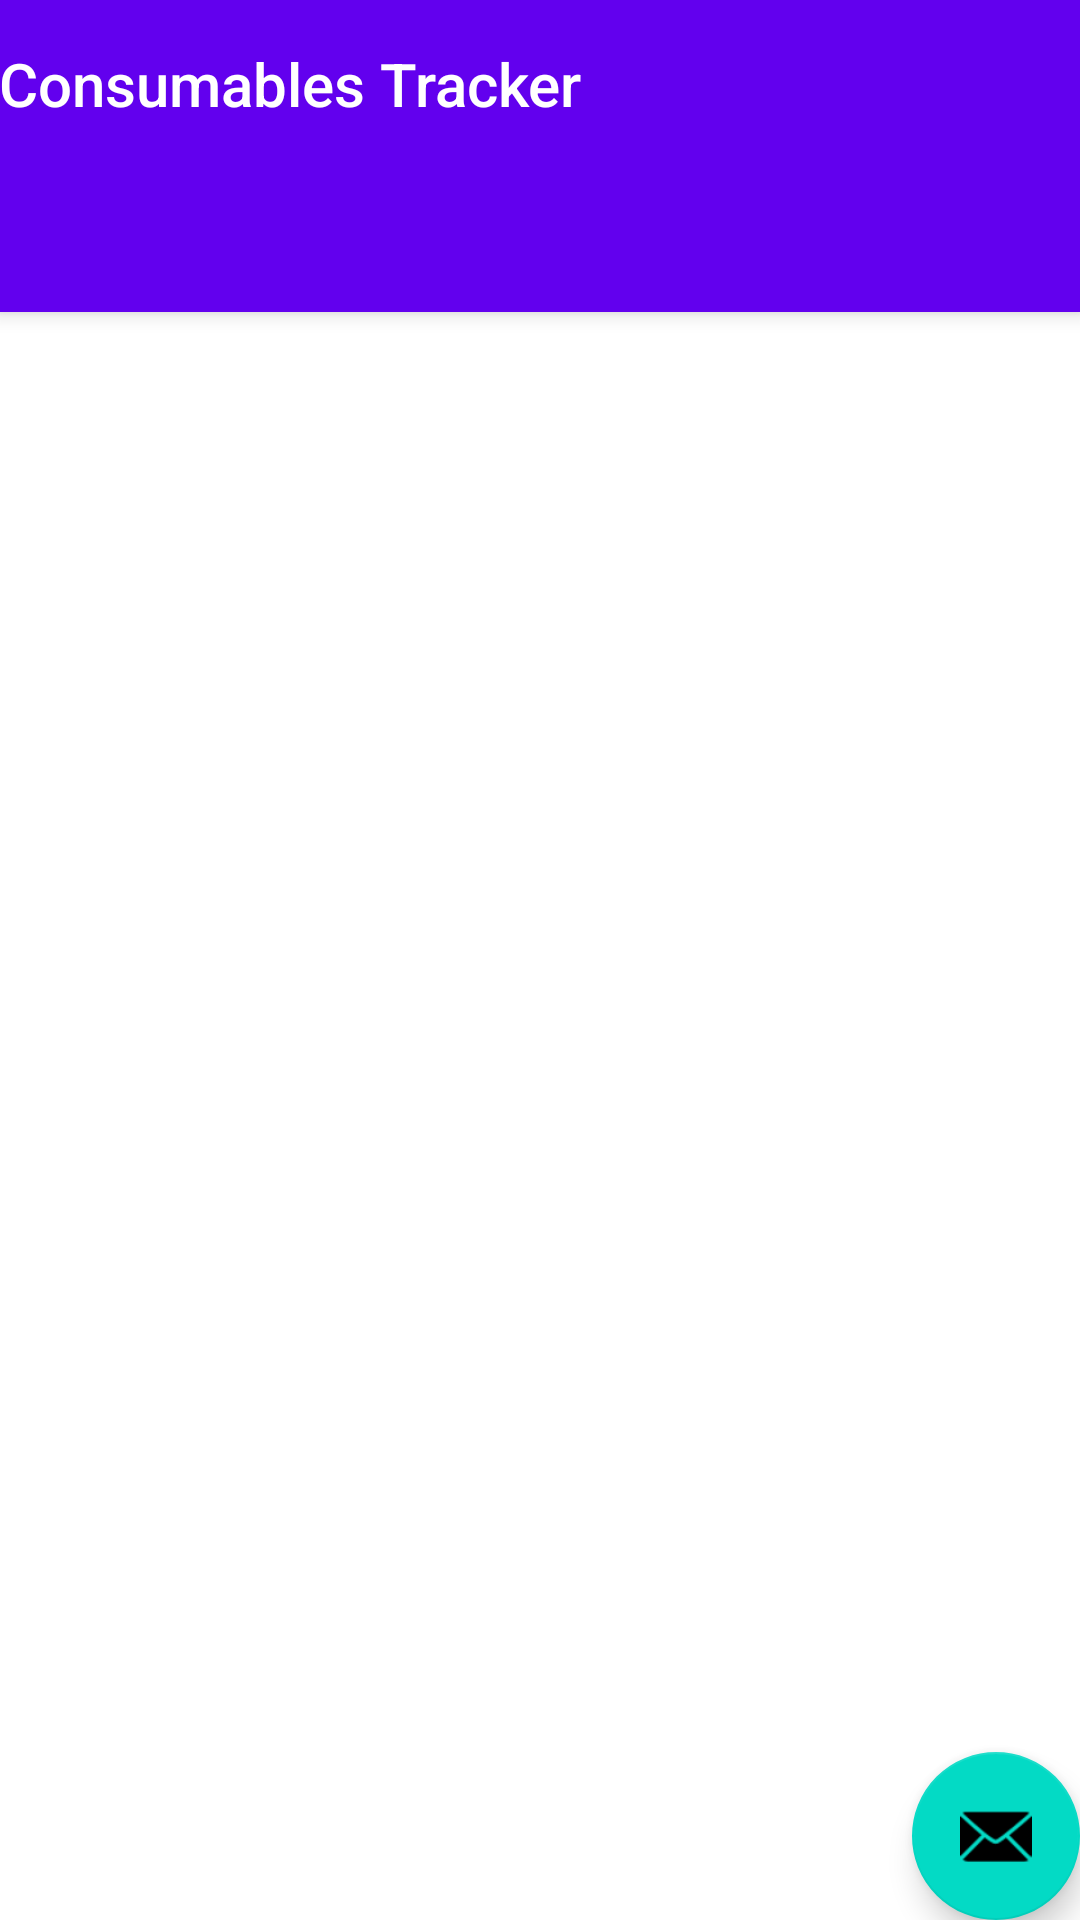

The Android layout XML behind this screen, and the referenced resources:
<!-- AndroidManifest.xml: application theme Theme.ConsumablesTracker -->
<!-- res/layout/activity_main2.xml -->
<?xml version="1.0" encoding="utf-8"?>
<androidx.coordinatorlayout.widget.CoordinatorLayout xmlns:android="http://schemas.android.com/apk/res/android"
    xmlns:app="http://schemas.android.com/apk/res-auto"
    xmlns:tools="http://schemas.android.com/tools"
    android:layout_width="match_parent"
    android:layout_height="match_parent"
    tools:context=".MainActivity2">

    <com.google.android.material.appbar.AppBarLayout
        android:layout_width="match_parent"
        android:layout_height="wrap_content"
        android:theme="@style/Theme.ConsumablesTracker.AppBarOverlay">

        <TextView
            android:id="@+id/title"
            android:layout_width="wrap_content"
            android:layout_height="wrap_content"
            android:gravity="center"
            android:minHeight="?actionBarSize"
            android:padding="@dimen/appbar_padding"
            android:text="@string/app_name"
            android:textAppearance="@style/TextAppearance.Widget.AppCompat.Toolbar.Title" />

        <com.google.android.material.tabs.TabLayout
            android:id="@+id/tabs"
            android:layout_width="match_parent"
            android:layout_height="wrap_content"
            android:background="?attr/colorPrimary"
            app:tabSelectedTextColor="@color/white" />
    </com.google.android.material.appbar.AppBarLayout>

    <androidx.viewpager.widget.ViewPager
        android:id="@+id/viewPager"
        android:layout_width="match_parent"
        android:layout_height="match_parent"
        app:layout_behavior="@string/appbar_scrolling_view_behavior" />

    <com.google.android.material.floatingactionbutton.FloatingActionButton
        android:id="@+id/fab"
        android:layout_width="wrap_content"
        android:layout_height="wrap_content"
        android:layout_gravity="bottom|end"
        android:layout_margin="@dimen/fab_margin"
        app:srcCompat="@android:drawable/ic_dialog_email" />
</androidx.coordinatorlayout.widget.CoordinatorLayout>
<!-- resources referenced by this layout -->
<resources>
  <string name="app_name">Consumables Tracker</string>
  <style name="Theme.ConsumablesTracker.AppBarOverlay" parent="ThemeOverlay.AppCompat.Dark.ActionBar" />
  <style name="Theme.ConsumablesTracker" parent="Theme.MaterialComponents.DayNight.DarkActionBar">
          
          <item name="colorPrimary">@color/purple_500</item>
          <item name="colorPrimaryVariant">@color/purple_700</item>
          <item name="colorOnPrimary">@color/white</item>
          
          <item name="colorSecondary">@color/teal_200</item>
          <item name="colorSecondaryVariant">@color/teal_700</item>
          <item name="colorOnSecondary">@color/black</item>
          
          <item name="android:statusBarColor" tools:targetApi="l">?attr/colorPrimaryVariant</item>
          
      </style>
  <!-- not gathered from this repository: default colours our renderer supplied (Android Studio template values) -->
  <color name="purple_500">#FF6200EE</color>
  <color name="purple_700">#FF3700B3</color>
  <color name="teal_200">#FF03DAC5</color>
  <color name="teal_700">#FF018786</color>
  <color name="black">#FF000000</color>
  <color name="white">#FFFFFFFF</color>
</resources>
